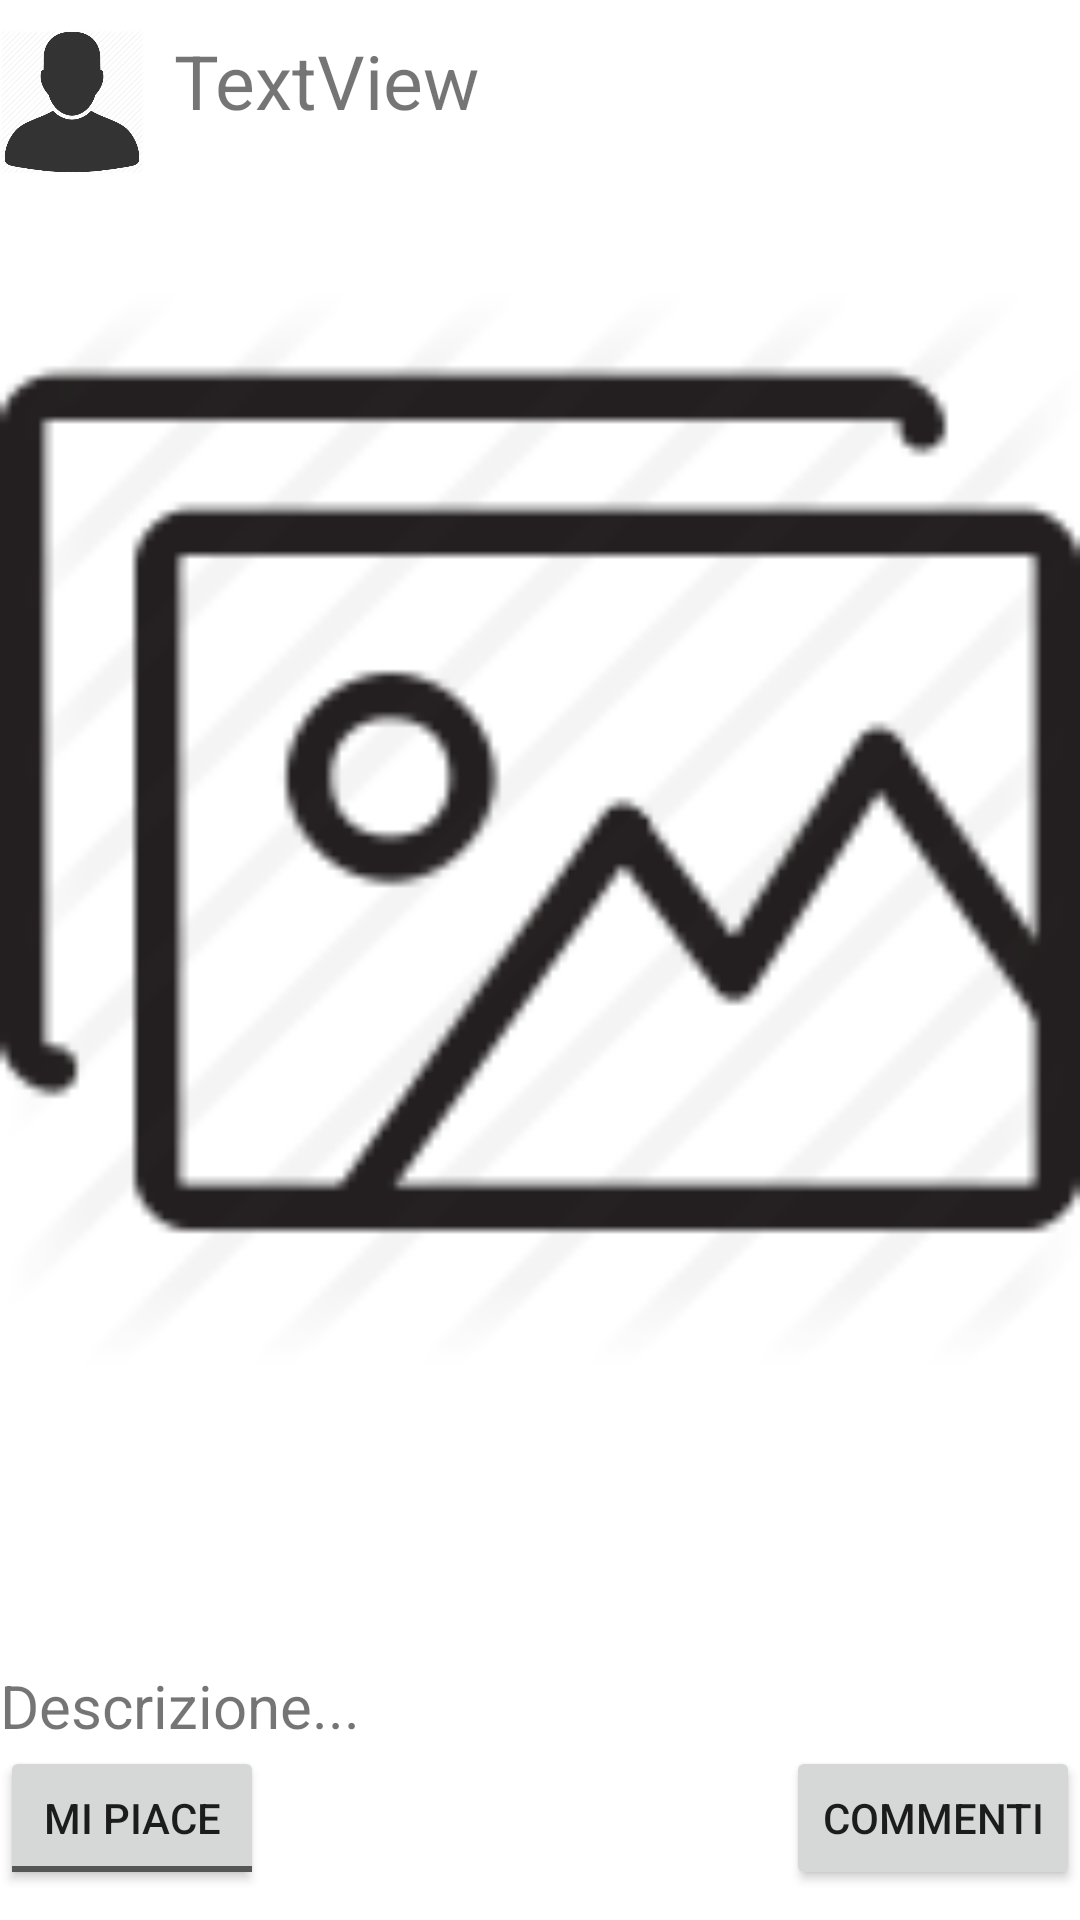

Android layout source for this screen:
<!-- AndroidManifest.xml: application theme AppTheme -->
<!-- res/layout/program_list.xml -->
<?xml version="1.0" encoding="utf-8"?>
<RelativeLayout xmlns:android="http://schemas.android.com/apk/res/android"
    android:layout_width="match_parent"
    android:layout_height="match_parent"
    android:orientation="horizontal"
    android:weightSum="1"
    android:paddingBottom="10dp"
    android:paddingTop="10dp"
    android:background="#ffffff">

    <RelativeLayout
        android:layout_width="387dp"
        android:layout_height="52dp"
        android:id="@+id/relativeLayout">

        <ImageView
            android:id="@+id/fotoprofilo"
            android:layout_width="48dp"
            android:layout_height="48dp"
            android:src="@drawable/fotoprofilodef" />

        <TextView
            android:id="@+id/nomeutente"
            android:layout_width="wrap_content"
            android:layout_height="wrap_content"
            android:paddingLeft="10dp"
            android:textSize="25sp"
            android:text="TextView"
            android:layout_alignParentEnd="true"
            android:layout_toEndOf="@+id/fotoprofilo"
            android:clickable="false"
            android:contextClickable="false"
            android:linksClickable="true" />

    </RelativeLayout>

    <RelativeLayout
        android:layout_width="wrap_content"
        android:layout_height="550dp"
        android:id="@+id/relativeLayoutpulsanti"
        android:layout_alignParentBottom="true"
        android:layout_alignParentStart="true"
        android:layout_below="@+id/relativeLayout"
        android:layout_alignParentEnd="true">

        <ImageView
            android:layout_width="match_parent"
            android:layout_height="match_parent"
            android:id="@+id/fotocaricata"
            android:src="@drawable/fotodef"
            android:layout_above="@+id/like"
            android:layout_alignParentStart="true"
            android:layout_marginBottom="94dp" />

        <ToggleButton
            android:layout_width="wrap_content"
            android:layout_height="wrap_content"
            android:text="Mi piace"
            android:textOn="Non mi piace più"
            android:textOff="Mi piace"
            android:id="@+id/like"
            android:layout_alignTop="@+id/commenti"
            android:layout_alignParentStart="true" />


        <Button
            android:layout_width="wrap_content"
            android:layout_height="wrap_content"
            android:text="Commenti"
            android:id="@+id/commenti"
            android:layout_alignParentBottom="true"
            android:layout_alignParentEnd="true" />

        <TextView
            android:layout_width="wrap_content"
            android:layout_height="wrap_content"
            android:text="Descrizione..."
            android:id="@+id/description"
            android:textSize="20dp"
            android:layout_above="@+id/like"
            android:layout_alignParentStart="true"
            android:layout_alignEnd="@+id/commenti" />
    </RelativeLayout>


</RelativeLayout>
<!-- resources referenced by this layout -->
<resources>
  <!-- drawable fotodef: png bitmap (drawable, 4024 bytes) -->
  <!-- drawable fotoprofilodef: png bitmap (drawable, 26275 bytes) -->
  <style name="AppTheme" parent="Theme.AppCompat.Light.DarkActionBar">
          
          <item name="colorPrimary">@color/colorPrimary</item>
          <item name="colorPrimaryDark">@color/colorPrimaryDark</item>
          <item name="colorAccent">@color/colorAccent</item>
      </style>
  <color name="colorPrimary">#3F51B5</color>
  <color name="colorPrimaryDark">#303F9F</color>
  <color name="colorAccent">#5599f0</color>
</resources>
